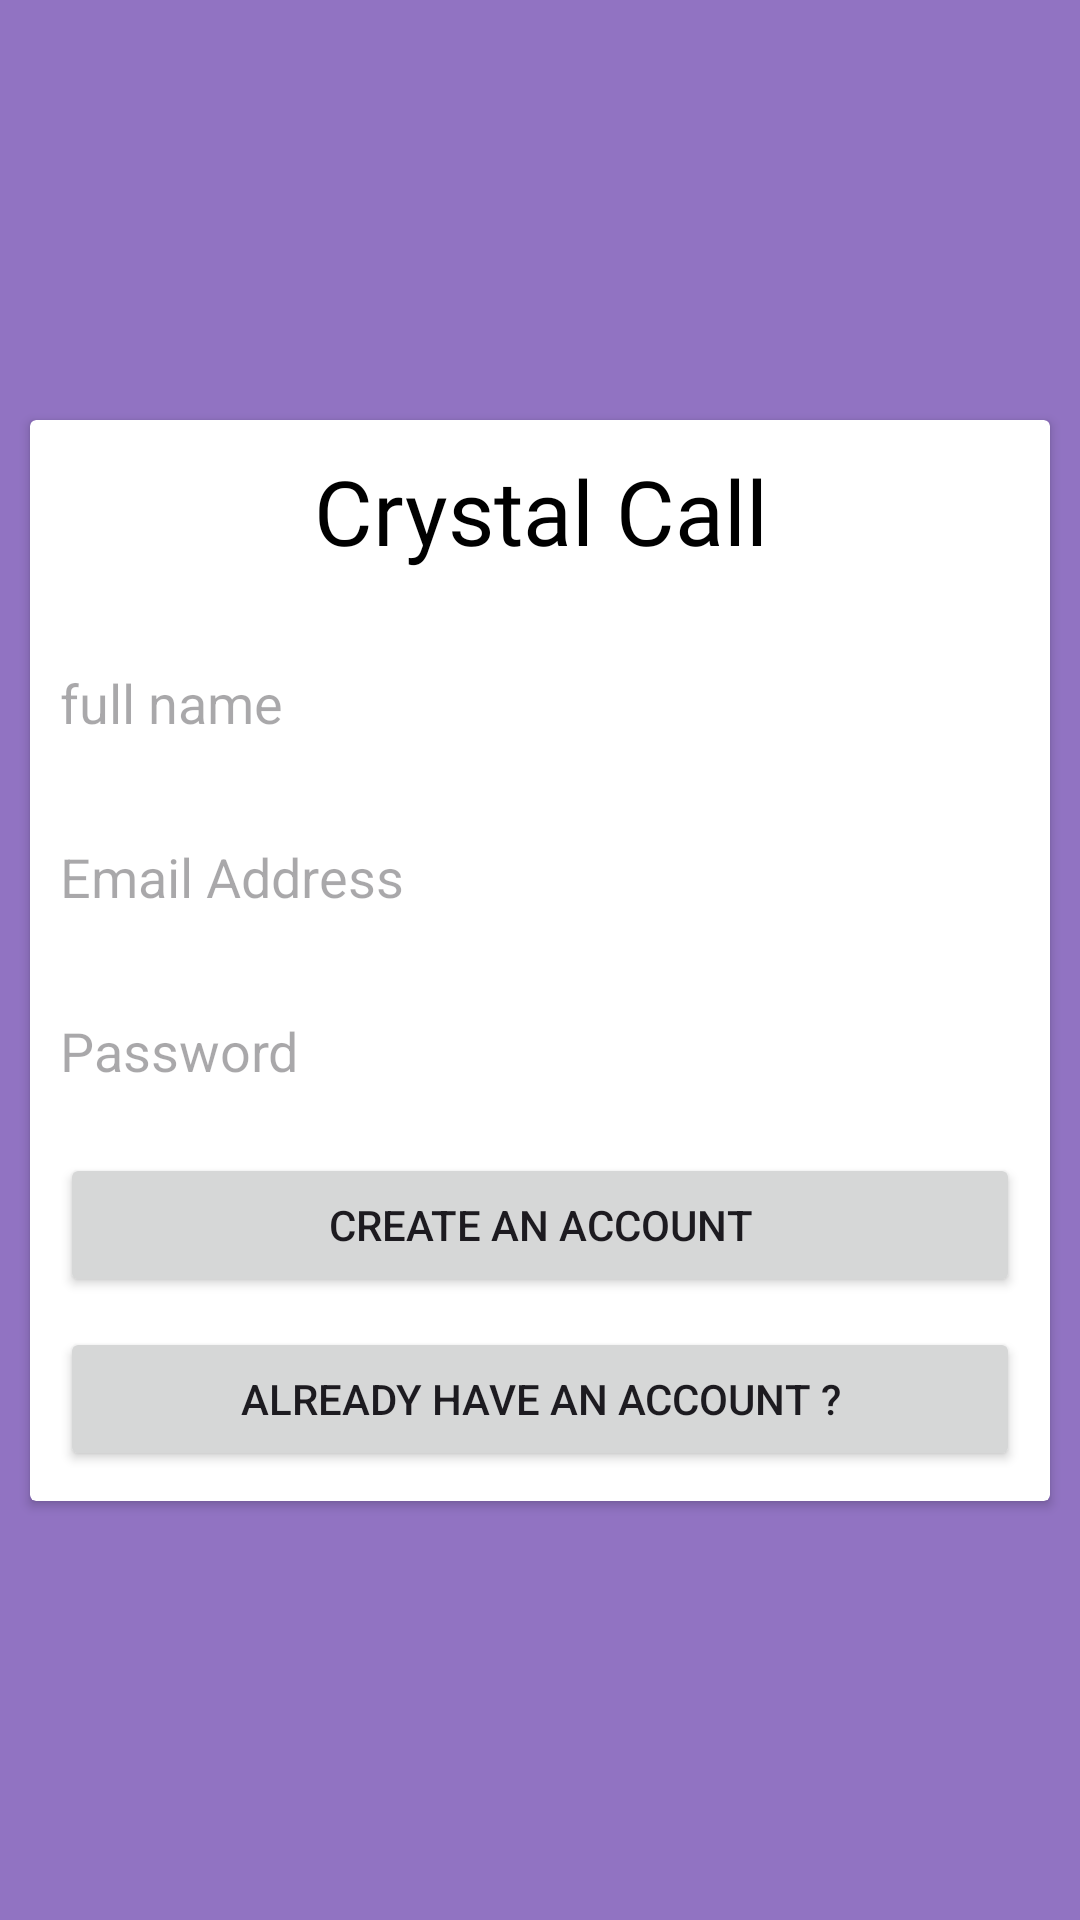

Reconstruct the res/layout file that produces this screen, plus the resources it refers to.
<!-- AndroidManifest.xml: application theme Theme.CrystalCall -->
<!-- res/layout/activity_signup.xml -->
<?xml version="1.0" encoding="utf-8"?>
<androidx.constraintlayout.widget.ConstraintLayout xmlns:android="http://schemas.android.com/apk/res/android"
    xmlns:app="http://schemas.android.com/apk/res-auto"
    xmlns:tools="http://schemas.android.com/tools"
    android:layout_width="match_parent"
    android:layout_height="match_parent"
    android:background="@color/purple"
    tools:context=".SignupActivity">

    <androidx.cardview.widget.CardView
        android:layout_width="match_parent"
        android:layout_height="wrap_content"
        android:layout_marginLeft="10dp"
        android:layout_marginRight="10dp"
        app:layout_constraintBottom_toBottomOf="parent"
        app:layout_constraintEnd_toEndOf="parent"
        app:layout_constraintStart_toStartOf="parent"
        app:layout_constraintTop_toTopOf="parent">

        <LinearLayout
            android:layout_width="match_parent"
            android:layout_height="match_parent"
            android:layout_margin="10dp"
            android:orientation="vertical">

            <TextView
                android:id="@+id/textView"
                android:layout_width="match_parent"
                android:layout_height="wrap_content"
                android:layout_marginBottom="20dp"
                android:fontFamily="@font/abril_fatface"
                android:gravity="center"
                android:text="Crystal Call"
                android:textColor="@color/black"
                android:textSize="30dp" />

            <EditText
                android:id="@+id/namebox"
                android:layout_width="match_parent"
                android:layout_height="wrap_content"
                android:layout_marginBottom="10dp"
                android:background="@drawable/textbox"
                android:ems="10"
                android:hint="full name"
                android:inputType="text"
                android:minHeight="48dp" />

            <EditText
                android:id="@+id/emailBox"
                android:layout_width="match_parent"
                android:layout_height="wrap_content"
                android:background="@drawable/textbox"
                android:ems="10"
                android:hint="Email Address"
                android:inputType="textEmailAddress"
                android:minHeight="48dp" />

            <EditText
                android:id="@+id/passwordBox"
                android:layout_width="match_parent"
                android:layout_height="wrap_content"
                android:layout_marginTop="10dp"
                android:background="@drawable/textbox"
                android:ems="10"
                android:hint="Password"
                android:inputType="textPassword"
                android:minHeight="48dp" />

            <Button
                android:id="@+id/createBtn"
                android:layout_width="match_parent"
                android:layout_height="wrap_content"
                android:layout_marginTop="10dp"
                android:text="create an account" />

            <Button
                android:id="@+id/loginBtn"
                android:layout_width="match_parent"
                android:layout_height="wrap_content"
                android:layout_marginTop="10dp"
                android:text="Already have an account ?" />
        </LinearLayout>
    </androidx.cardview.widget.CardView>
</androidx.constraintlayout.widget.ConstraintLayout>
<!-- resources referenced by this layout -->
<resources>
  <color name="black">#FF000000</color>
  <color name="purple">#9173C2</color>
  <!-- drawable textbox (drawable) -->
  <?xml version="1.0" encoding="utf-8"?>
  
  <shape xmlns:android="http://schemas.android.com/apk/res/android">
  <stroke android:color="#fff" android:width="1dp"/>
  <corners android:radius="5dp"/>
  </shape>
  <style name="Theme.CrystalCall" parent="Base.Theme.CrystalCall" />
  <style name="Base.Theme.CrystalCall" parent="Theme.Material3.DayNight.NoActionBar">
          
          
      </style>
</resources>
